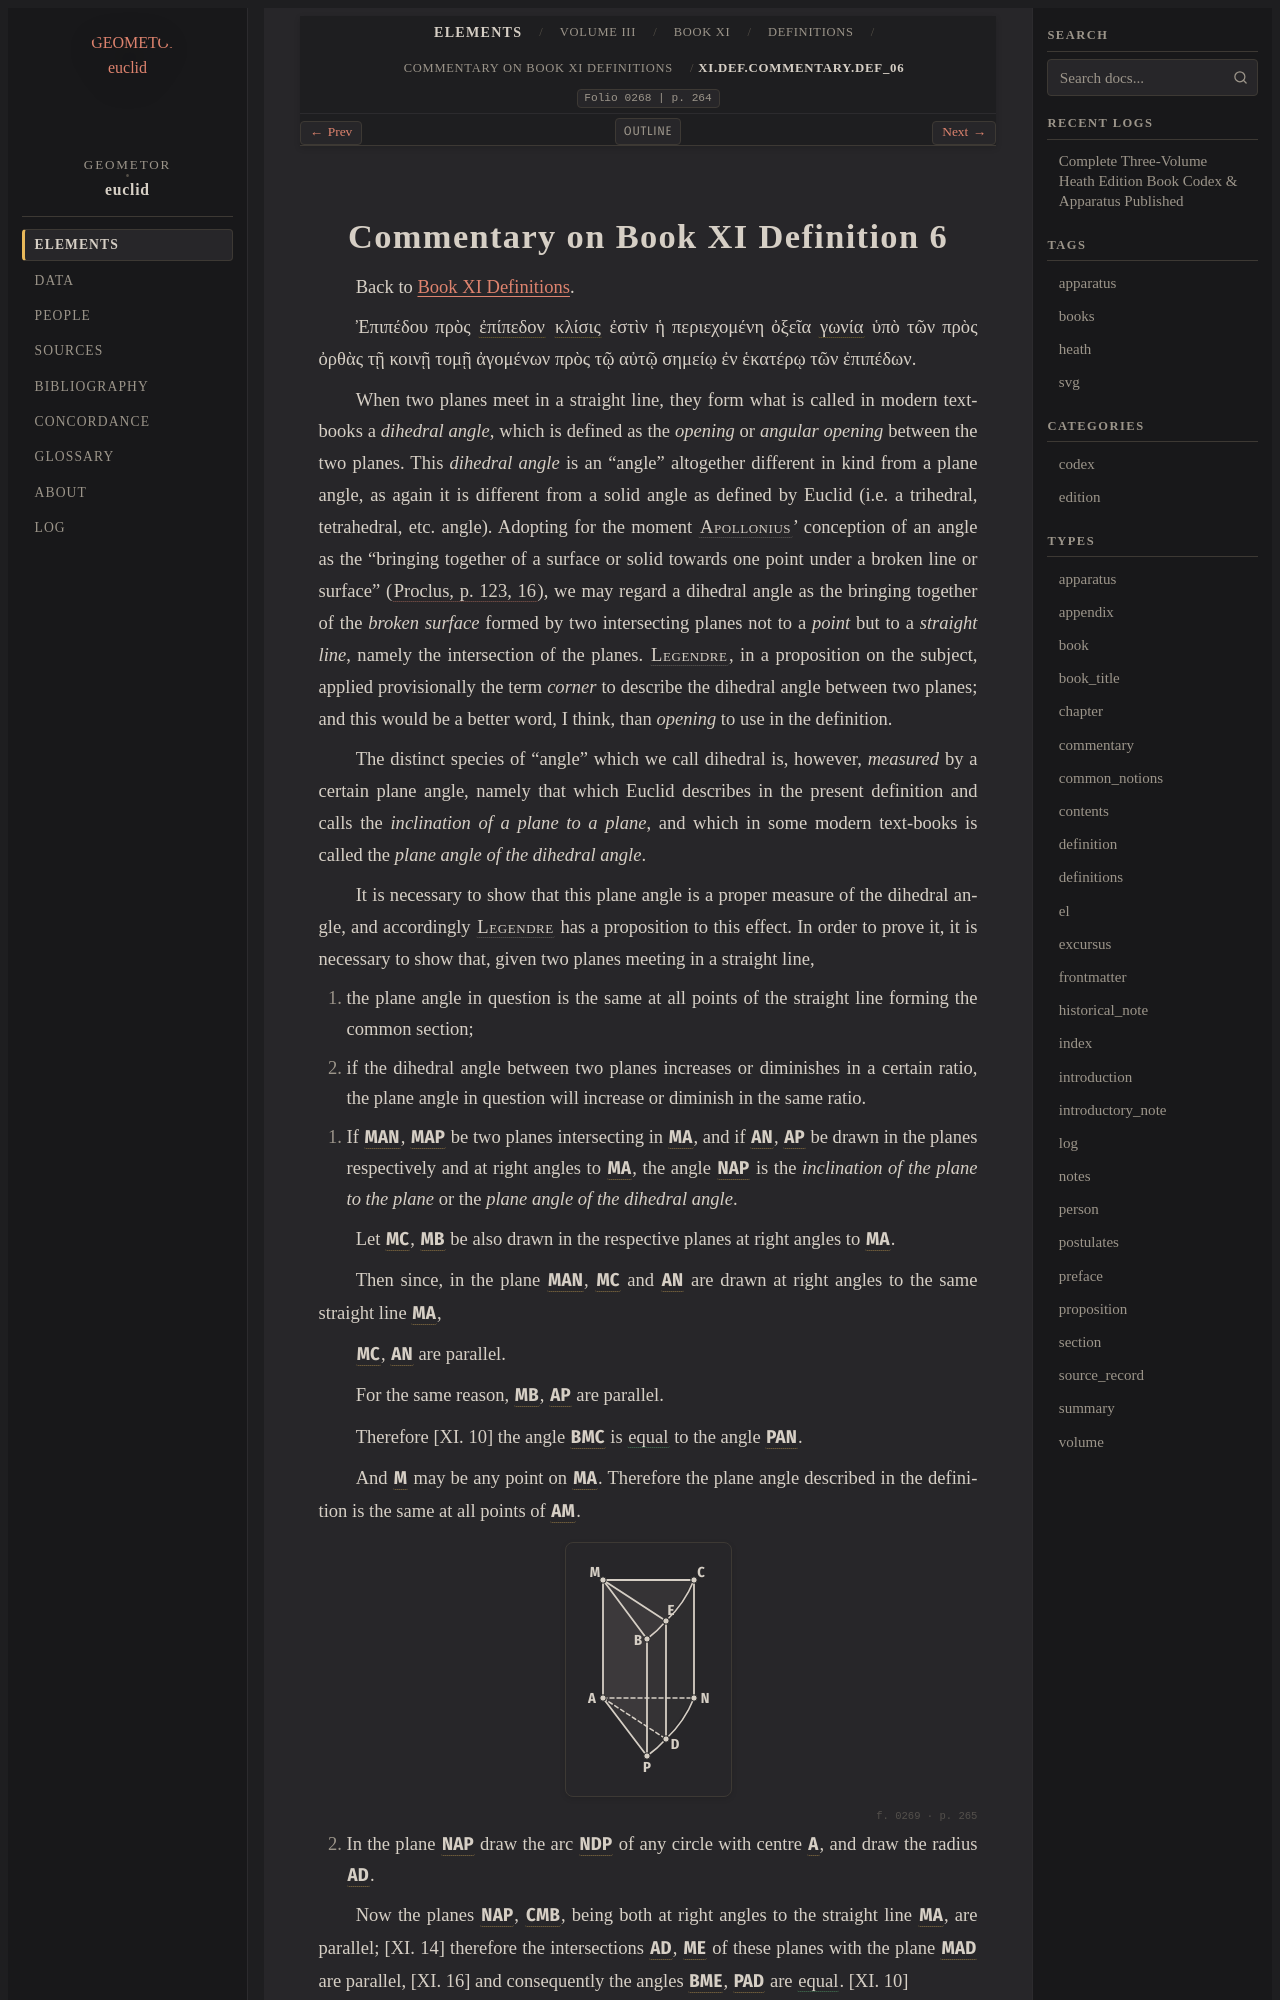

repository: geometor/euclid · page: heath/volume_III/book_xi/definitions/commentary_def_06.html · generator: sphinx

:order: 6
:canonical_id: XI.def.commentary.def_06
:volume: III
:book: XI
:type: commentary
:title: Commentary on Book XI Definition 6
:folio: 0268
:folios: 0268, 0269
:page: 264
:pages: 264, 265

.. _XI.def.commentary.def_06:
